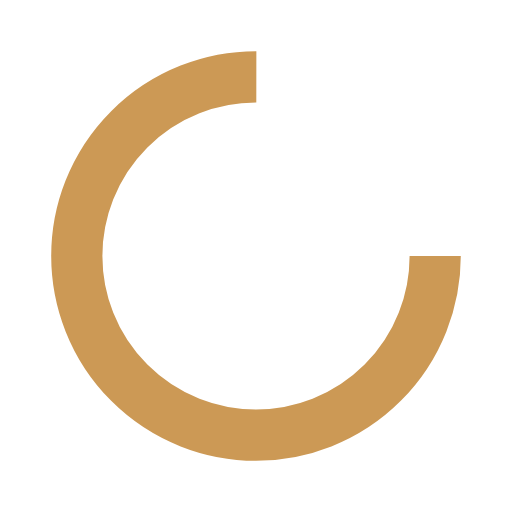
t = 0.00 s
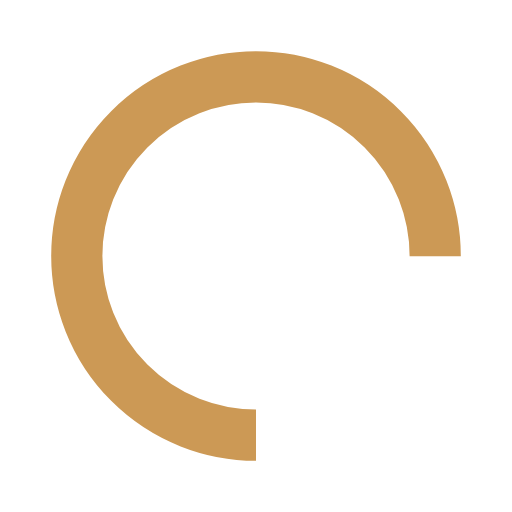
t = 0.25 s
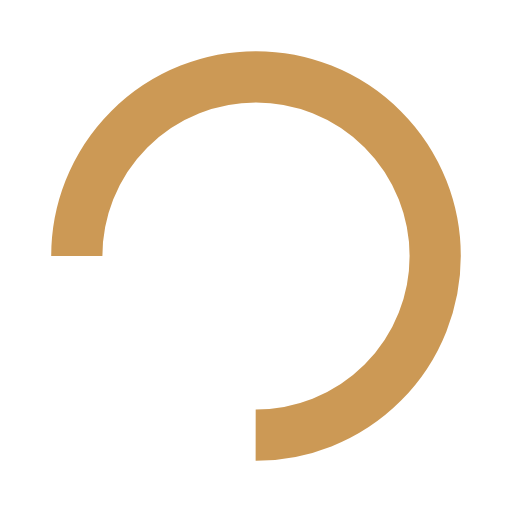
t = 0.50 s
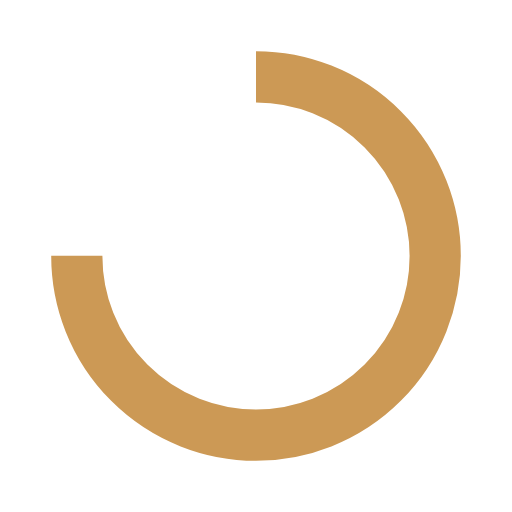
t = 0.75 s

The animated SVG that drew these frames (rendered in a browser with its animation timeline set to each time). Animation: 1 SMIL element (animateTransform=1); one cycle of 1.00 s, repeats indefinitely.

<?xml version="1.0" encoding="utf-8"?>
<svg xmlns="http://www.w3.org/2000/svg" xmlns:xlink="http://www.w3.org/1999/xlink" style="margin: auto; background: rgb(255, 255, 255); display: block; shape-rendering: auto;" width="200px" height="200px" viewBox="0 0 100 100" preserveAspectRatio="xMidYMid">
<circle cx="50" cy="50" fill="none" stroke="#cc9955" stroke-width="10" r="35" stroke-dasharray="164.93361431346415 56.97787143782138">
  <animateTransform attributeName="transform" type="rotate" repeatCount="indefinite" dur="1s" values="0 50 50;360 50 50" keyTimes="0;1"></animateTransform>
</circle>
<!-- [ldio] generated by https://loading.io/ --></svg>